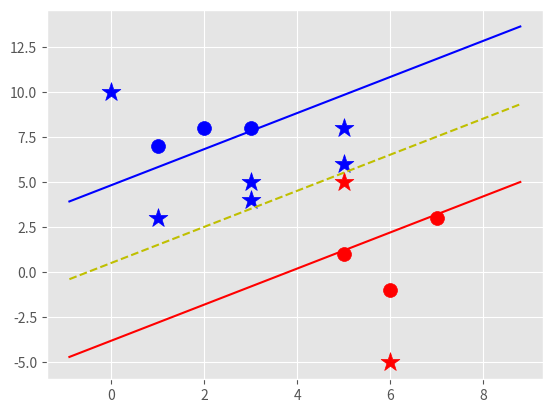

The script that saved this image:
# -*- coding: utf-8 -*-
"""
SUPPORT VECTOR MACHINE

[redacted]
"""

import matplotlib.pyplot as plt
from matplotlib import style
import numpy as np

style.use('ggplot')


## SVM OBJECT

class SupportVectorMachine:
    def __init__(self, visualization=True):
        self.visualization = visualization
        self.colours = {1:'r', -1:'b'} 	# Class 1 in red, class -1 in blue
        
        if self.visualization:
            self.fig = plt.figure()
            self.ax = self.fig.add_subplot(1,1,1) 	# 1x1 grid, 1st plot
	
    # Train method
    def fit(self, data):
        self.data = data 		# Save it (so entire algorithm can visualize it later)
        opt_dict = {}			# { |w|: [w,b] }
        
        transforms = [[1,1],[-1,1],[-1,-1],[1,-1]] 	# Will be applied to vector w in dot product
        		
        # Get max and min ranges to find start points for w and b
        all_data = []
        for yi in self.data:
            for featureset in self.data[yi]:
                for feature in featureset:
                    all_data.append(feature)
        self.max_feature_value = max(all_data)
        self.min_feature_value = min(all_data)
        all_data = None 	# Remove from memory
        
        # Set up optimization
        step_sizes = [self.max_feature_value * 0.1,
                      self.max_feature_value * 0.01,
                      self.max_feature_value * 0.001]
        b_range_multiple = 3    # b can take larger steps than w -- doesn't need to be as precise. (Make it lower to speed up the algorithm.)
        b_multiple =  5
        
        latest_optimum = self.max_feature_value * 10    # Starting value (first element in vector w)
        
        # Start stepping
        for step in step_sizes:
            w = np.array([latest_optimum, latest_optimum])  # Start at best point in last step
                                                            # Cutting a corner -- assuming w = [x,x] instead of w = [x,y]
            
            optimized = False
            while not optimized:
                for b in np.arange(-self.max_feature_value * b_range_multiple,  # Step through possible b values (want max. b -- most bias possible)
                                    self.max_feature_value * b_range_multiple,  # np.arange(start, end, step)
                                   step * b_multiple):                                 # Could use same step for b as we're doing with w, but it's more expensive and less necessary
                    
                    for t in transforms:
                        w_t = w * t;    # Which direction we're testing right now

                        found_option = True                     
                        for class_i in self.data:
                            for x_i in self.data[class_i]:
                                if not class_i * (np.dot(w_t, x_i) + b) >= 1:  # If constraint function not met for some sample,
                                    found_option = False                       # then this (w_t,b) is wrong -- don't keep it
                        
                        if found_option:
                            opt_dict[np.linalg.norm(w_t)] = [w_t,b]            # If all samples meet constraint functino, then (w_t,b) works -- keep it
                
                if w[0] < 0:            # If found best value at this step size,
                    optimized = True    # say so
                    print('Optimized a step.')
                else:                   # Otherwise,
                    w = w - step        # take a step and try again
            
            norms = sorted([n for n in opt_dict])   # Sorted list of all magnitudes
            opt_choice = opt_dict[norms[0]]         # Best choice is smallest norm (opt_dict entries look like |w|: [w,b])
            
            self.w = opt_choice[0]
            self.b = opt_choice[1]
            
            latest_optimum = opt_choice[0][0] + step * 2    # New start point for next level of stepping
            
            
        # How close to the support vector is each point?
        for class_i in self.data:
            for x_i in self.data[class_i]:
                print(x_i, ':', class_i * (np.dot(self.w, x_i) + self.b))
                # Could now say, "If one class doesn't have a point close enough to the support vector, then keep going" -- step again with a smaller step size
                    
    # Test method
    def predict(self, features):
        classification = np.sign(np.dot(np.array(features), self.w) + self.b)   # Predicted classification = sign(dot(x,w) + b)
        if classification != 0 and self.visualization:
            self.ax.scatter(features[0], features[1], s=200, marker='*', c=self.colours[classification])
        
        return classification 	# Is given data point above or below hyperplane?
    
    # Plot method
    def visualize(self):
        [[self.ax.scatter(x[0], x[1], s=100, c=self.colours[i]) for x in self.data[i]] for i in self.data]  # Plot all data points
        
        # Give values to plot on hyperplane (points where dot(x,w) + b = v = -1, 0, 1)
        def hyperplane(x,w,b,v):
            return (-w[0] * x - b + v) / w[1]
        
        data_range = (self.min_feature_value * 0.9, self.max_feature_value * 1.1)   # Size of graph
        hyp_x_min = data_range[0]
        hyp_x_max = data_range[1]
        
        psv1 = hyperplane(hyp_x_min, self.w, self.b, 1)     # Hyperplane for positive support vectors, point 1
        psv2 = hyperplane(hyp_x_max, self.w, self.b, 1)     # Hyperplane for positive support vectors, point 2
        self.ax.plot([hyp_x_min, hyp_x_max], [psv1, psv2], self.colours[1]) # colour: k = black
        
        nsv1 = hyperplane(hyp_x_min, self.w, self.b, -1)     # Hyperplane for negative support vectors, point 1
        nsv2 = hyperplane(hyp_x_max, self.w, self.b, -1)     # Hyperplane for negative support vectors, point 2
        self.ax.plot([hyp_x_min, hyp_x_max], [nsv1, nsv2], self.colours[-1])
        
        db1 = hyperplane(hyp_x_min, self.w, self.b, 0)     # Hyperplane for decision boundary, point 1
        db2 = hyperplane(hyp_x_max, self.w, self.b, 0)     # Hyperplane for decision boundary, point 2
        self.ax.plot([hyp_x_min, hyp_x_max], [db1, db2], 'y--') # colour: y-- = yellow
        
        plt.show()
        
        
        
## RANDOM TRAINING DATA

data_dict = {-1:np.array([[1,7],[2,8],[3,8],]),
              1:np.array([[5,1],[6,-1],[7,3]])}

svm = SupportVectorMachine()
svm.fit(data=data_dict)


# PREDICT

data_to_predict = [[0,10], [1,3], [3,4], [3,5], [5,5], [5,6], [6,-5], [5,8]]
for p in data_to_predict:
    svm.predict(p)
    
svm.visualize()